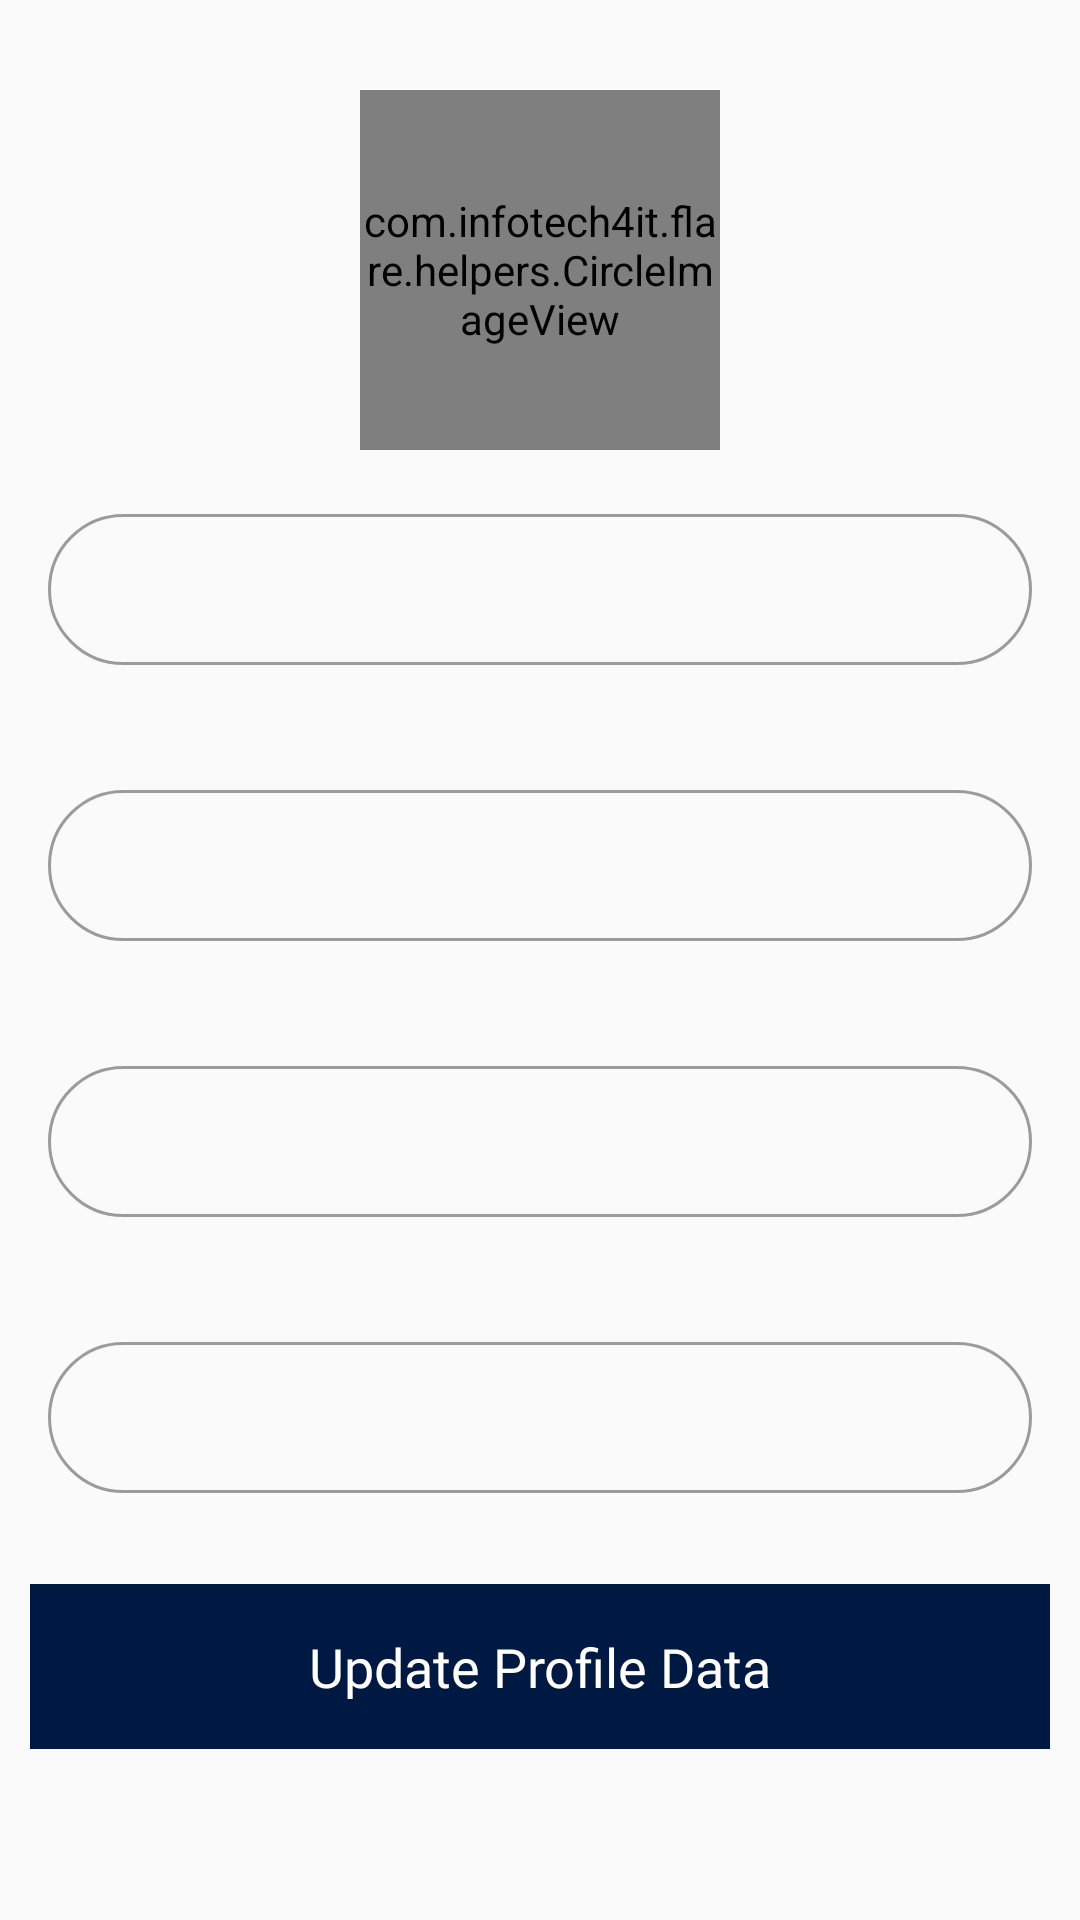

The Android layout XML behind this screen, and the referenced resources:
<!-- AndroidManifest.xml: application theme AppTheme -->
<!-- res/layout/fragment_personal_profile.xml -->
<?xml version="1.0" encoding="utf-8"?>
<layout xmlns:android="http://schemas.android.com/apk/res/android"
    xmlns:app="http://schemas.android.com/apk/res-auto"
    xmlns:tools="http://schemas.android.com/tools">

    <data>
    </data>

    <ScrollView
        android:layout_width="match_parent"
        android:layout_height="match_parent">

        <LinearLayout
            android:layout_width="match_parent"
            android:layout_height="match_parent"
            android:orientation="vertical">

            <ImageView
                android:id="@+id/imgcover"
                android:visibility="gone"
                android:layout_width="match_parent"
                android:layout_height="150dp"
                android:adjustViewBounds="false"
                android:cropToPadding="false"
                android:scaleType="fitXY" />

            <com.infotech4it.flare.helpers.CircleImageView
                android:id="@+id/imgUser"
                android:layout_width="120dp"
                android:layout_height="120dp"
                android:adjustViewBounds="false"
                android:cropToPadding="false"
                android:layout_gravity="center"
                android:layout_marginTop="30dp"/>

            <TextView
                android:id="@+id/flareid"
                android:layout_width="match_parent"
                android:layout_height="wrap_content"
                android:layout_marginStart="16dp"
                android:layout_marginTop="8dp"
                android:layout_marginEnd="16dp"
                android:fontFamily="@font/poppins_semibold"
                android:gravity="center"
                android:text=""
                android:visibility="gone"
                android:textAlignment="center"
                android:textColor="@color/black"
                android:textSize="@dimen/textnormallarge"/>

            <com.google.android.material.textfield.TextInputLayout
                android:id="@+id/text_name"
                style="@style/Widget.MaterialComponents.TextInputLayout.OutlinedBox"
                android:layout_width="match_parent"
                android:layout_height="wrap_content"
                android:layout_marginStart="16dp"
                android:layout_marginTop="16dp"
                android:layout_marginEnd="16dp"
                app:boxCornerRadiusBottomEnd="50dp"
                app:boxCornerRadiusBottomStart="50dp"
                app:boxCornerRadiusTopEnd="50dp"
                app:boxCornerRadiusTopStart="50dp"
                app:errorEnabled="true"
                app:helperTextEnabled="true"
                app:helperTextTextColor="@color/colorPrimary"
                app:layout_constraintEnd_toEndOf="parent"
                app:layout_constraintStart_toStartOf="parent"
                app:layout_constraintTop_toBottomOf="@+id/textView2">

                <com.google.android.material.textfield.TextInputEditText
                    android:id="@+id/edtName"
                    android:layout_width="match_parent"
                    android:layout_height="wrap_content"
                    android:fontFamily="@font/poppins_medium"
                    android:inputType="textPersonName"
                    android:maxLines="1"
                    android:paddingStart="30dp"
                    android:paddingLeft="30dp"
                    android:paddingEnd="40dp"
                    android:paddingRight="40dp"
                    android:textColor="@color/colorPrimary"
                    android:textSize="12sp" />

            </com.google.android.material.textfield.TextInputLayout>

            <com.google.android.material.textfield.TextInputLayout
                android:id="@+id/text_number"
                style="@style/Widget.MaterialComponents.TextInputLayout.OutlinedBox"
                android:layout_width="match_parent"
                android:layout_height="wrap_content"
                android:layout_marginStart="16dp"
                android:layout_marginTop="16dp"
                android:layout_marginEnd="16dp"
                app:boxCornerRadiusBottomEnd="50dp"
                app:boxCornerRadiusBottomStart="50dp"
                app:boxCornerRadiusTopEnd="50dp"
                app:boxCornerRadiusTopStart="50dp"
                app:errorEnabled="true"
                app:helperTextEnabled="true"
                app:helperTextTextColor="@color/colorPrimary"
                app:layout_constraintEnd_toEndOf="parent"
                app:layout_constraintStart_toStartOf="parent"
                app:layout_constraintTop_toBottomOf="@+id/textView2">

                <com.google.android.material.textfield.TextInputEditText
                    android:id="@+id/edtNumber"
                    android:layout_width="match_parent"
                    android:layout_height="wrap_content"
                    android:fontFamily="@font/poppins_medium"
                    android:inputType="textPersonName"
                    android:maxLines="1"
                    android:paddingStart="30dp"
                    android:paddingLeft="30dp"
                    android:paddingEnd="40dp"
                    android:paddingRight="40dp"
                    android:textColor="@color/colorPrimary"
                    android:textSize="12sp" />

            </com.google.android.material.textfield.TextInputLayout>

            <com.google.android.material.textfield.TextInputLayout
                android:id="@+id/text_Password"
                style="@style/Widget.MaterialComponents.TextInputLayout.OutlinedBox"
                android:layout_width="match_parent"
                android:layout_height="wrap_content"
                android:layout_marginStart="16dp"
                android:layout_marginTop="16dp"
                android:layout_marginEnd="16dp"
                app:boxCornerRadiusBottomEnd="50dp"
                app:boxCornerRadiusBottomStart="50dp"
                app:boxCornerRadiusTopEnd="50dp"
                app:boxCornerRadiusTopStart="50dp"
                app:errorEnabled="true"
                app:helperTextEnabled="true"
                app:helperTextTextColor="@color/colorPrimary"
                app:layout_constraintEnd_toEndOf="parent"
                app:layout_constraintStart_toStartOf="parent"
                app:layout_constraintTop_toBottomOf="@+id/textView2">

                <com.google.android.material.textfield.TextInputEditText
                    android:id="@+id/edtPassword"
                    android:layout_width="match_parent"
                    android:layout_height="wrap_content"
                    android:fontFamily="@font/poppins_medium"
                    android:inputType="textPersonName"
                    android:maxLines="1"
                    android:paddingStart="30dp"
                    android:paddingLeft="30dp"
                    android:paddingEnd="40dp"
                    android:paddingRight="40dp"
                    android:textColor="@color/colorPrimary"
                    android:textSize="12sp" />

            </com.google.android.material.textfield.TextInputLayout>

            <com.google.android.material.textfield.TextInputLayout
                android:id="@+id/text_email"
                style="@style/Widget.MaterialComponents.TextInputLayout.OutlinedBox"
                android:layout_width="match_parent"
                android:layout_height="wrap_content"
                android:layout_marginStart="16dp"
                android:layout_marginTop="16dp"
                android:layout_marginEnd="16dp"
                app:boxCornerRadiusBottomEnd="50dp"
                app:boxCornerRadiusBottomStart="50dp"
                app:boxCornerRadiusTopEnd="50dp"
                app:boxCornerRadiusTopStart="50dp"
                app:errorEnabled="true"
                app:helperTextEnabled="true"
                app:helperTextTextColor="@color/colorPrimary"
                app:layout_constraintEnd_toEndOf="parent"
                app:layout_constraintStart_toStartOf="parent"
                app:layout_constraintTop_toBottomOf="@+id/textView2">

                <com.google.android.material.textfield.TextInputEditText
                    android:id="@+id/edtEmail"
                    android:layout_width="match_parent"
                    android:layout_height="wrap_content"
                    android:fontFamily="@font/poppins_medium"
                    android:inputType="textPersonName"
                    android:maxLines="1"
                    android:paddingStart="30dp"
                    android:paddingLeft="30dp"
                    android:paddingEnd="40dp"
                    android:paddingRight="40dp"
                    android:textColor="@color/colorPrimary"
                    android:textSize="12sp" />

            </com.google.android.material.textfield.TextInputLayout>

            <TextView
                android:id="@+id/btnUpdate"
                android:layout_width="match_parent"
                android:layout_height="55dp"
                android:layout_margin="10dp"
                android:background="@color/colorPrimary"
                android:fontFamily="@font/poppins_medium"
                android:gravity="center"
                android:text="Update Profile Data"
                android:textColor="@color/white"
                android:textSize="@dimen/textnormallarge" />

        </LinearLayout>

    </ScrollView>


</layout>
<!-- resources referenced by this layout -->
<resources>
  <color name="black">#000000</color>
  <color name="colorPrimary">#001942</color>
  <color name="white">#ffffff</color>
  <dimen name="textnormallarge">18sp</dimen>
  <style name="AppTheme" parent="Theme.MaterialComponents.Light.NoActionBar.Bridge">
          
  
          <item name="colorPrimary">@color/colorPrimary</item>
          <item name="colorPrimaryDark">@color/colorPrimaryDark</item>
          <item name="colorAccent">@color/colorAccent</item>
      </style>
  <color name="colorPrimaryDark">#043078</color>
  <color name="colorAccent">#191919</color>
</resources>
